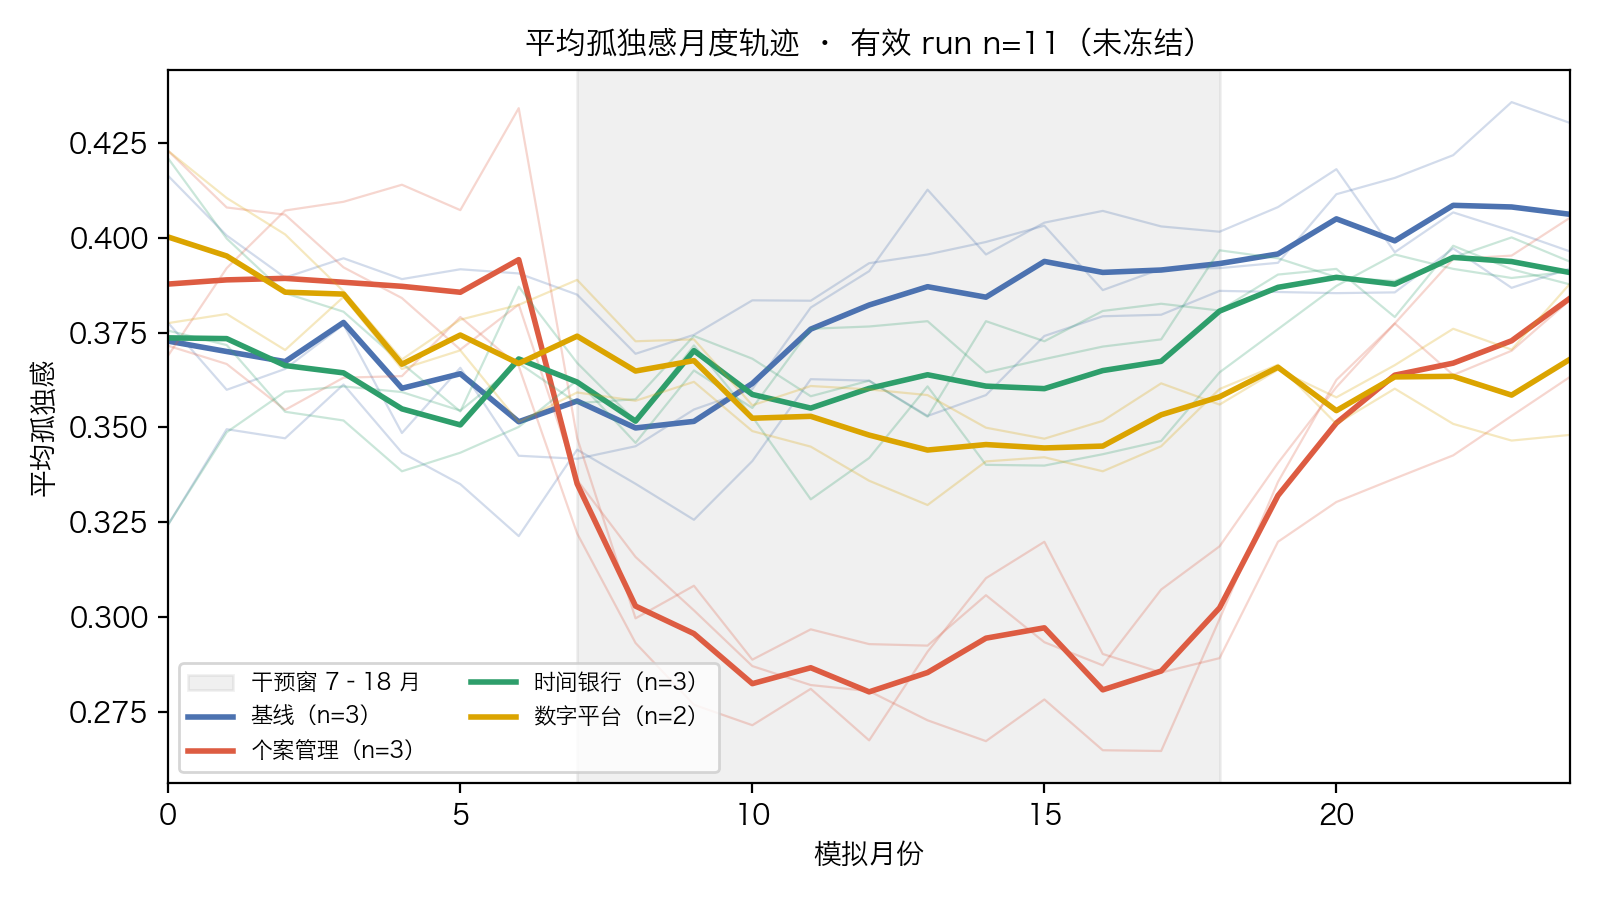

The data file committed next to this chart (first rows):
condition, mean, month, n, sd, seed1, seed2, seed3
none, 0.3727, 0, 3, 0.04614, 0.3775, 0.3244, 0.4163
none, 0.37, 1, 3, 0.02701, 0.3599, 0.3495, 0.4006
none, 0.3673, 2, 3, 0.02127, 0.3654, 0.3471, 0.3895
none, 0.3777, 3, 3, 0.01666, 0.3771, 0.3613, 0.3946
none, 0.3603, 4, 3, 0.02508, 0.3485, 0.3433, 0.3891
none, 0.3641, 5, 3, 0.02838, 0.3657, 0.335, 0.3917
none, 0.3515, 6, 3, 0.03551, 0.3425, 0.3213, 0.3906
none, 0.3569, 7, 3, 0.02434, 0.3417, 0.3441, 0.385
none, 0.3498, 8, 3, 0.01765, 0.345, 0.3351, 0.3694
none, 0.3516, 9, 3, 0.02455, 0.3547, 0.3256, 0.3744
none, 0.3616, 10, 3, 0.02124, 0.3601, 0.3411, 0.3835
none, 0.3759, 11, 3, 0.01147, 0.3816, 0.3627, 0.3834
none, 0.3823, 12, 3, 0.01732, 0.3912, 0.3623, 0.3933
none, 0.3871, 13, 3, 0.03074, 0.4127, 0.353, 0.3956
none, 0.3843, 14, 3, 0.02243, 0.3956, 0.3585, 0.3989
none, 0.3938, 15, 3, 0.01704, 0.404, 0.3741, 0.4032
none, 0.3909, 16, 3, 0.01448, 0.4071, 0.3793, 0.3862
none, 0.3915, 17, 3, 0.01165, 0.403, 0.3797, 0.3918
none, 0.3932, 18, 3, 0.007869, 0.4016, 0.386, 0.392
none, 0.3957, 19, 3, 0.01138, 0.4081, 0.3857, 0.3934
none, 0.405, 20, 3, 0.01729, 0.4181, 0.3854, 0.4115
none, 0.3992, 21, 3, 0.01532, 0.3962, 0.3856, 0.4158
none, 0.4086, 22, 3, 0.01241, 0.4067, 0.3972, 0.4218
none, 0.4081, 23, 3, 0.02511, 0.4018, 0.3868, 0.4358
none, 0.4062, 24, 3, 0.02099, 0.3964, 0.3919, 0.4303
casework, 0.3878, 0, 3, 0.03042, 0.3715, 0.369, 0.4229
casework, 0.3889, 1, 3, 0.02082, 0.3667, 0.392, 0.408
casework, 0.3893, 2, 3, 0.03006, 0.3546, 0.4072, 0.4061
casework, 0.3883, 3, 3, 0.02345, 0.3631, 0.4095, 0.3922
casework, 0.3872, 4, 3, 0.02539, 0.3635, 0.414, 0.3841
casework, 0.3856, 5, 3, 0.01925, 0.3791, 0.4073, 0.3705
casework, 0.3942, 6, 3, 0.03556, 0.3661, 0.4342, 0.3824
casework, 0.3351, 7, 3, 0.01263, 0.322, 0.3472, 0.3361
casework, 0.3028, 8, 3, 0.01169, 0.2931, 0.2996, 0.3158
casework, 0.2956, 9, 3, 0.01657, 0.2768, 0.3082, 0.3017
casework, 0.2824, 10, 3, 0.009535, 0.2714, 0.2887, 0.287
casework, 0.2866, 11, 3, 0.00879, 0.281, 0.2967, 0.282
casework, 0.2802, 12, 3, 0.0127, 0.2674, 0.2928, 0.2804
casework, 0.2853, 13, 3, 0.01094, 0.2908, 0.2924, 0.2727
casework, 0.2944, 14, 3, 0.02363, 0.3102, 0.3057, 0.2672
casework, 0.2971, 15, 3, 0.02106, 0.3198, 0.2933, 0.2782
casework, 0.2807, 16, 3, 0.01388, 0.2902, 0.2872, 0.2648
casework, 0.2857, 17, 3, 0.0213, 0.2853, 0.3072, 0.2646
casework, 0.3024, 18, 3, 0.01497, 0.2891, 0.3186, 0.2994
casework, 0.332, 19, 3, 0.01086, 0.3198, 0.3406, 0.3356
casework, 0.3511, 20, 3, 0.01807, 0.3303, 0.3606, 0.3625
casework, 0.3638, 21, 3, 0.02361, 0.3365, 0.3774, 0.3774
casework, 0.3669, 22, 3, 0.02604, 0.3426, 0.3944, 0.3638
casework, 0.3728, 23, 3, 0.02127, 0.353, 0.3953, 0.3702
casework, 0.3841, 24, 3, 0.021, 0.3633, 0.4053, 0.3836
timebank, 0.3736, 0, 3, 0.04828, 0.3755, 0.3244, 0.4209
timebank, 0.3734, 1, 3, 0.02559, 0.3717, 0.3487, 0.3998
timebank, 0.3663, 2, 3, 0.01675, 0.3541, 0.3594, 0.3854
timebank, 0.3644, 3, 3, 0.01468, 0.3518, 0.3608, 0.3805
timebank, 0.3549, 4, 3, 0.01476, 0.3384, 0.3593, 0.3669
timebank, 0.3506, 5, 3, 0.006352, 0.3433, 0.3544, 0.3542
timebank, 0.368, 6, 3, 0.01853, 0.3501, 0.3669, 0.3871
timebank, 0.3619, 7, 3, 0.005315, 0.3624, 0.3564, 0.367
timebank, 0.3516, 8, 3, 0.00575, 0.3459, 0.3574, 0.3516
timebank, 0.3702, 9, 3, 0.004701, 0.365, 0.3741, 0.3716
... 40 more rows
